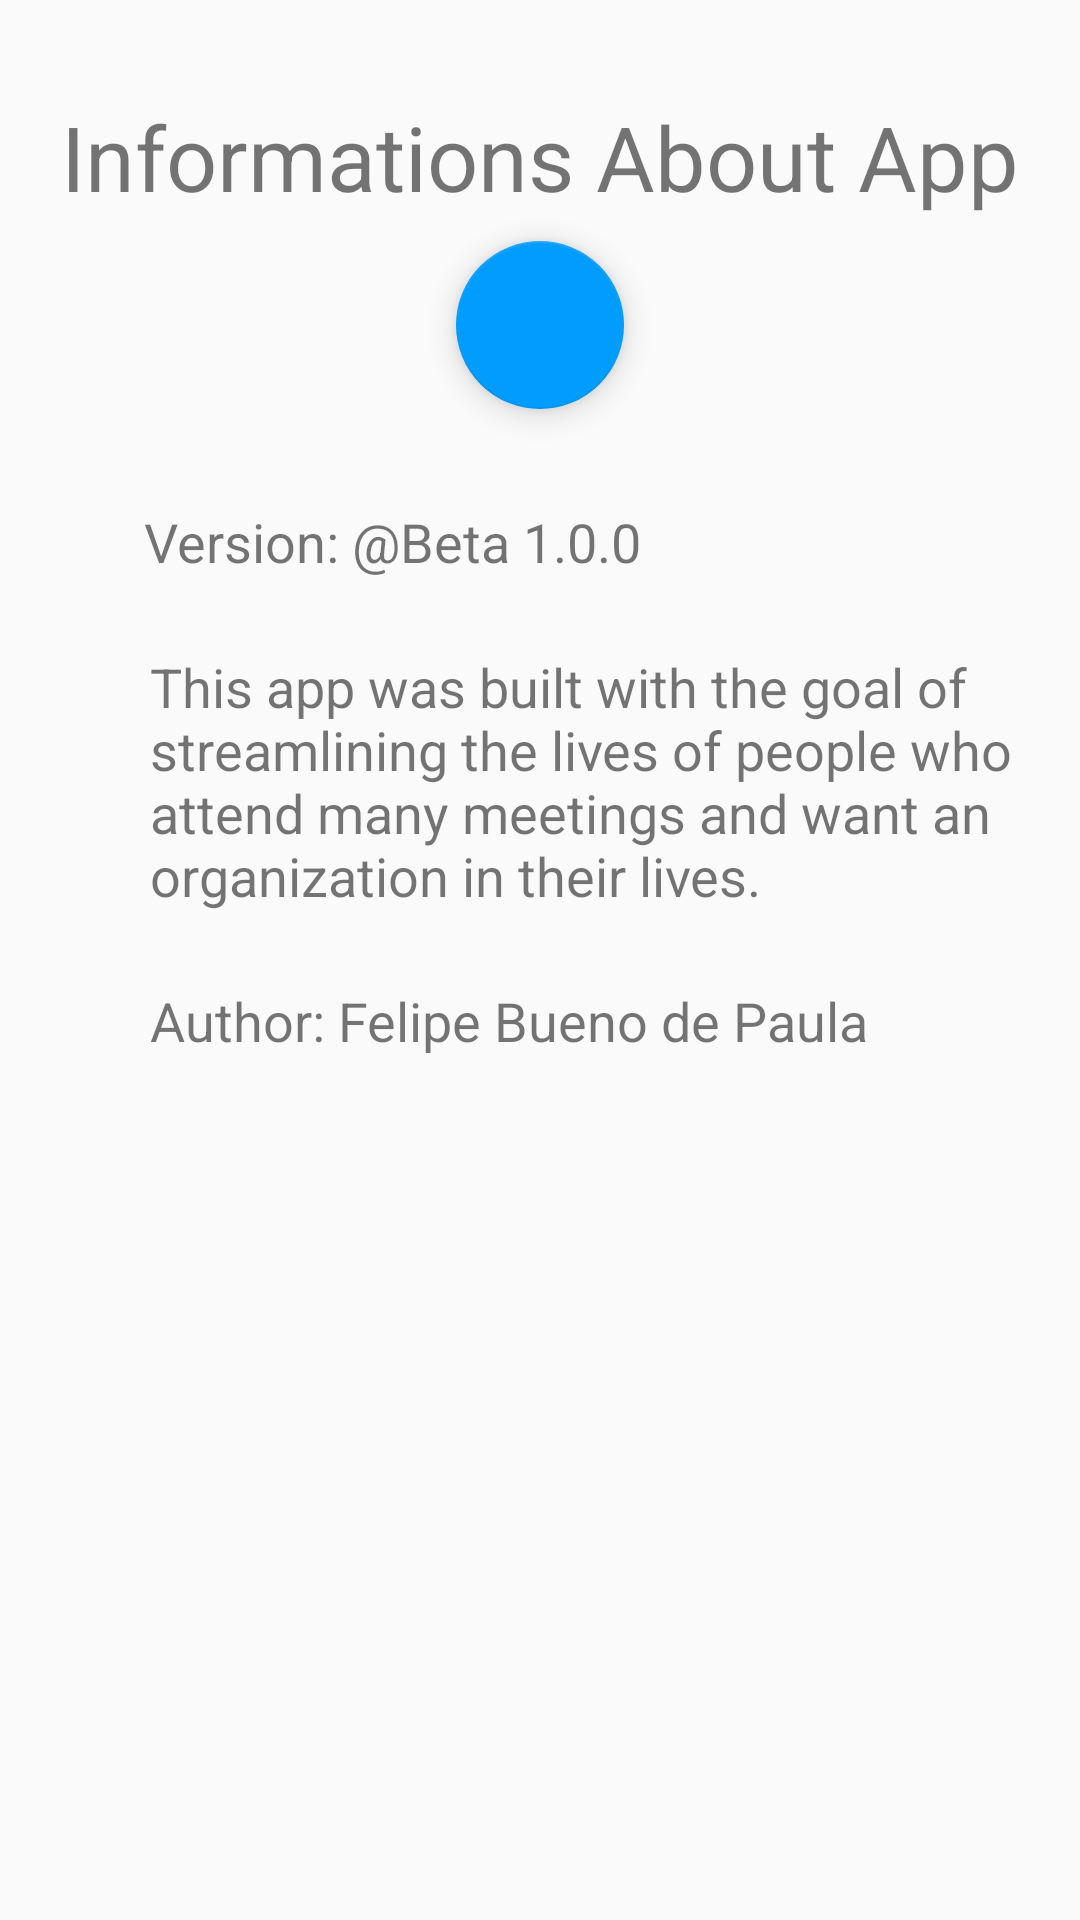

This screen was rendered from an Android layout file. Write that file and the resources it references.
<!-- AndroidManifest.xml: application theme AppTheme -->
<!-- res/layout/content_activity__about.xml -->
<?xml version="1.0" encoding="utf-8"?>
<android.support.constraint.ConstraintLayout xmlns:android="http://schemas.android.com/apk/res/android"
    xmlns:app="http://schemas.android.com/apk/res-auto"
    xmlns:tools="http://schemas.android.com/tools"
    android:layout_width="match_parent"
    android:layout_height="match_parent"
    app:layout_behavior="@string/appbar_scrolling_view_behavior"
    tools:context=".Activity_About"
    tools:showIn="@layout/activity__about">

    <android.support.design.widget.FloatingActionButton
        android:id="@+id/floatingActionButton"
        android:layout_width="wrap_content"
        android:layout_height="wrap_content"
        android:layout_marginTop="8dp"
        android:clickable="true"
        app:layout_constraintEnd_toEndOf="parent"
        app:layout_constraintStart_toStartOf="parent"
        app:layout_constraintTop_toBottomOf="@+id/textView"
        app:srcCompat="@drawable/ic_info_outline_black_100dp" />

    <TextView
        android:id="@+id/textView"
        android:layout_width="wrap_content"
        android:layout_height="wrap_content"
        android:layout_marginTop="32dp"
        android:text="@string/about_title"
        android:textSize="30sp"
        app:layout_constraintEnd_toEndOf="parent"
        app:layout_constraintStart_toStartOf="parent"
        app:layout_constraintTop_toTopOf="parent" />

    <TextView
        android:id="@+id/textView4"
        android:layout_width="wrap_content"
        android:layout_height="wrap_content"
        android:layout_marginStart="48dp"
        android:layout_marginLeft="48dp"
        android:layout_marginTop="32dp"
        android:text="@string/version_about"
        android:textSize="18sp"
        app:layout_constraintStart_toStartOf="parent"
        app:layout_constraintTop_toBottomOf="@+id/floatingActionButton" />

    <TextView
        android:id="@+id/textView5"
        android:layout_width="match_parent"
        android:layout_height="wrap_content"
        android:layout_marginStart="50dp"
        android:layout_marginLeft="50dp"
        android:layout_marginTop="24dp"
        android:text="@string/about_app"
        android:textSize="18sp"
        app:layout_constraintStart_toStartOf="parent"
        app:layout_constraintTop_toBottomOf="@+id/textView4" />

    <TextView
        android:id="@+id/textView6"
        android:layout_width="wrap_content"
        android:layout_height="wrap_content"
        android:layout_marginStart="50dp"
        android:layout_marginLeft="50dp"
        android:layout_marginTop="24dp"
        android:text="@string/about_author"
        android:textSize="18sp"
        app:layout_constraintStart_toStartOf="parent"
        app:layout_constraintTop_toBottomOf="@+id/textView5" />

</android.support.constraint.ConstraintLayout>
<!-- res/layout/activity__about.xml (included above) -->
<?xml version="1.0" encoding="utf-8"?>
<android.support.design.widget.CoordinatorLayout xmlns:android="http://schemas.android.com/apk/res/android"
    xmlns:app="http://schemas.android.com/apk/res-auto"
    xmlns:tools="http://schemas.android.com/tools"
    android:layout_width="match_parent"
    android:layout_height="match_parent"
    tools:context=".Activity_About">

    <android.support.design.widget.AppBarLayout
        android:layout_width="match_parent"
        android:layout_height="wrap_content"
        android:theme="@style/AppTheme.AppBarOverlay">

        <android.support.v7.widget.Toolbar
            android:id="@+id/toolbar"
            android:layout_width="match_parent"
            android:layout_height="?attr/actionBarSize"
            android:background="?attr/colorPrimary"
            app:popupTheme="@style/AppTheme.PopupOverlay" />

    </android.support.design.widget.AppBarLayout>

    <include
        layout="@layout/content_activity__about"
        android:layout_width="match_parent" />

</android.support.design.widget.CoordinatorLayout>
<!-- resources referenced by this layout -->
<resources>
  <string name="about_app">This app was built with the goal of streamlining the lives of people who attend many meetings and want an organization in their lives.</string>
  <string name="about_author">Author: Felipe Bueno de Paula</string>
  <string name="about_title">Informations About App</string>
  <string name="version_about">Version: @Beta 1.0.0</string>
  <style name="AppTheme.AppBarOverlay" parent="ThemeOverlay.AppCompat.Dark.ActionBar" />
  <style name="AppTheme.PopupOverlay" parent="ThemeOverlay.AppCompat.Light" />
  <style name="AppTheme" parent="Theme.AppCompat.Light.DarkActionBar">
          
          <item name="colorPrimary">@color/colorPrimary</item>
          <item name="colorPrimaryDark">@color/colorPrimaryDark</item>
          <item name="colorAccent">@color/colorPrimary</item>
          <item name="windowActionBar">false</item>
          <item name="windowNoTitle">true</item>
      </style>
  <color name="colorPrimary">#009DFF</color>
  <color name="colorPrimaryDark">#0278F0</color>
</resources>
